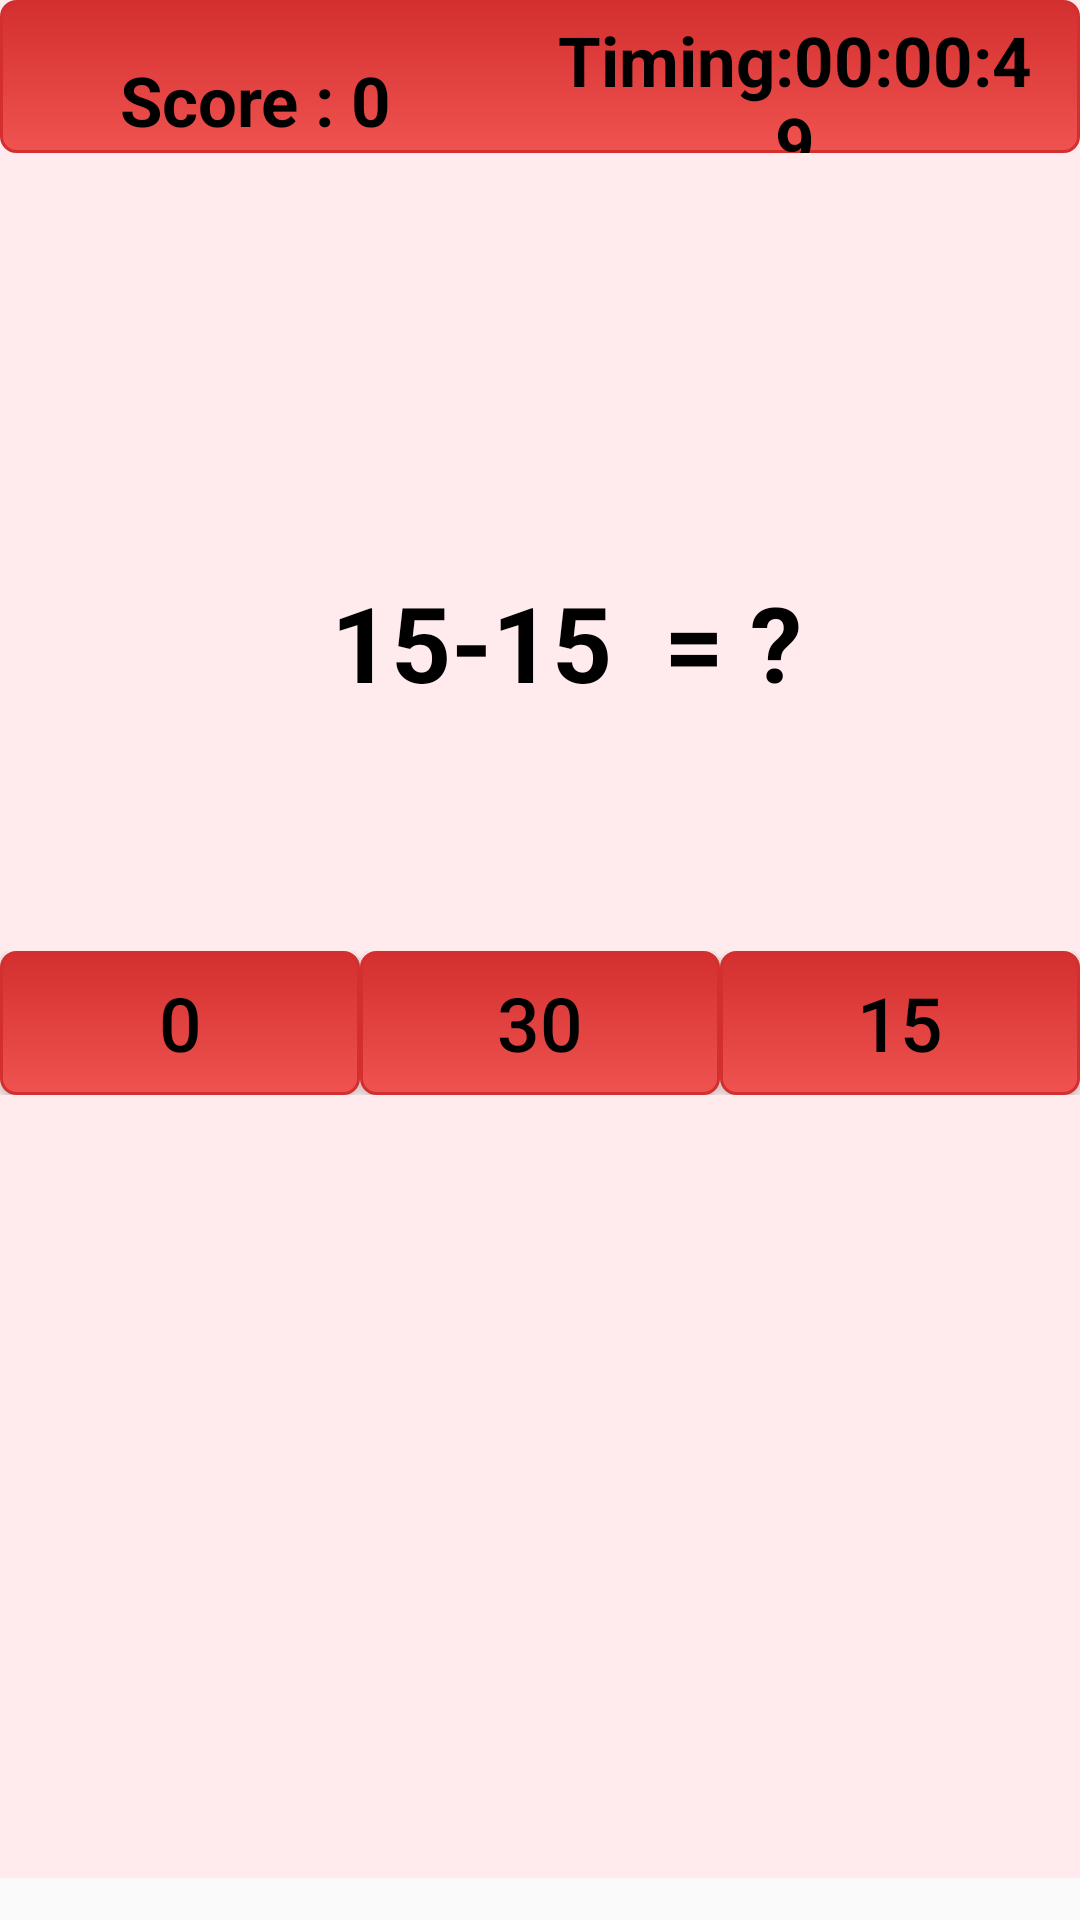

Layout XML and referenced resources for this Android screen:
<!-- AndroidManifest.xml: application theme AppTheme -->
<!-- res/layout/activity_main_math.xml -->
<?xml version="1.0" encoding="utf-8"?>
<LinearLayout xmlns:android="http://schemas.android.com/apk/res/android"
    xmlns:ads="http://schemas.android.com/apk/res-auto"
    android:id="@+id/relatively"
    android:layout_width="match_parent"
    android:layout_height="match_parent"

    android:orientation="vertical"
    android:weightSum="1">

    <LinearLayout
        android:id="@+id/linearLayout1"
        android:layout_width="match_parent"
        android:layout_height="500dp"
        android:layout_weight="0.90"
        android:background="#FFEBEE"
        android:orientation="vertical"
        android:weightSum="1">

        <LinearLayout
            android:id="@+id/linearLayout11"
            android:layout_width="match_parent"
            android:layout_height="51dp"

            android:orientation="vertical"

            android:weightSum="1"
            android:background="@drawable/mybutton">

            <LinearLayout
                android:layout_width="match_parent"
                android:layout_height="67dp"
                android:orientation="horizontal">

                <TextView
                    android:id="@+id/score"
                    android:layout_width="match_parent"
                    android:layout_height="wrap_content"
                    android:layout_centerHorizontal="true"
                    android:layout_gravity="center"
                    android:layout_marginRight="10dp"
                    android:layout_weight="1"
                    android:gravity="center"
                    android:text="Score : 0"
                    android:textColor="#000000"
                    android:textSize="23.0sp"
                    android:textStyle="bold" />

                <TextView
                    android:id="@+id/timers"
                    android:layout_width="match_parent"
                    android:layout_height="wrap_content"
                    android:layout_centerHorizontal="true"
                    android:layout_gravity="center"
                    android:layout_marginRight="10dp"
                    android:layout_weight="1"
                    android:gravity="center"
                    android:text="Timing:00:00:49"
                    android:textColor="#000000"
                    android:textSize="23.0sp"
                    android:textStyle="bold" />
            </LinearLayout>
        </LinearLayout>

        <LinearLayout
            android:id="@+id/linearLayout12"
            android:layout_width="match_parent"
            android:layout_height="wrap_content"
            android:layout_weight="0.60"
            android:layout_marginTop="50dp"
            android:orientation="vertical"
            android:weightSum="1">

            <LinearLayout
                android:layout_width="match_parent"
                android:layout_height="150dp"
                android:layout_weight="0.40"
                android:background="#FFEBEE">



                <TextView
                    android:id="@+id/txtQuestion"
                    android:layout_width="match_parent"
                    android:layout_height="wrap_content"
                    android:layout_centerHorizontal="true"
                    android:layout_gravity="center"
                    android:layout_marginTop="5dp"
                    android:gravity="center"
                    android:text="  15-15  = ?"
                    android:textColor="#000"
                    android:textSize="35.0sp"
                    android:textStyle="bold" />
            </LinearLayout>

            <LinearLayout
                android:layout_width="fill_parent"
                android:layout_height="wrap_content"
                android:layout_marginTop="0dp"
                android:orientation="horizontal">

                <Button
                    android:id="@+id/button1"
                    android:layout_width="0dp"
                    android:layout_height="wrap_content"
                    android:layout_weight="1"
                    android:text="0"
                    android:background="@drawable/mybutton"
                    android:textColor="#000000"
                    android:textSize="25dp" />

                <Button
                    android:id="@+id/button2"
                    android:layout_width="0dp"
                    android:layout_height="wrap_content"
                    android:layout_weight="1"
                    android:background="@drawable/mybutton"
                    android:text="30"
                    android:textColor="#000000"
                    android:textSize="25dp" />

                <Button
                    android:id="@+id/button3"
                    android:layout_width="0dp"
                    android:layout_height="wrap_content"
                    android:layout_weight="1"
                    android:background="@drawable/mybutton"
                    android:text="15"
                    android:textColor="#000000"
                    android:textSize="25dp" />
            </LinearLayout>
            <TextView
                android:id="@+id/txtScore"
                android:layout_width="match_parent"
                android:layout_height="wrap_content"
                android:layout_centerHorizontal="true"
                android:layout_gravity="center"
                android:layout_marginTop="5dp"
                android:gravity="center"
                android:textColor="#000"
                android:textSize="35.0sp"
                android:textStyle="bold" />
        </LinearLayout>
    </LinearLayout>
</LinearLayout>
<!-- resources referenced by this layout -->
<resources>
  <!-- drawable mybutton (drawable) -->
  <?xml version="1.0" encoding="utf-8"?>
  <selector xmlns:android="http://schemas.android.com/apk/res/android" >
          <item android:state_pressed="true" >
              <shape android:shape="rectangle"  >
                  <corners android:radius="5dip" />
                  <stroke android:width="1dip" android:color="#EF5350" />
                  <gradient android:angle="-90" android:startColor="@color/colorAccent" android:endColor="#EF5350"  />
              </shape>
          </item>
          <item android:state_focused="true">
              <shape android:shape="rectangle"  >
                  <corners android:radius="5dip" />
                  <stroke android:width="1dip" android:color="#EF5350" />
                  <solid android:color="#EF5350"/>
              </shape>
          </item>
          <item >
              <shape android:shape="rectangle"  >
                  <corners android:radius="5dip" />
                  <stroke android:width="1dip" android:color="@color/colorAccent" />
                  <gradient android:angle="-90" android:startColor="@color/colorAccent" android:endColor="#EF5350" />
              </shape>
          </item>
      </selector>
  <style name="AppTheme" parent="Theme.AppCompat.Light.DarkActionBar">
          
          <item name="colorPrimary">@color/colorPrimary</item>
          <item name="colorPrimaryDark">@color/colorPrimaryDark</item>
          <item name="colorAccent">@color/colorAccent</item>
      </style>
  <color name="colorAccent">#D32F2F</color>
  <color name="colorPrimary">#3F51B5</color>
  <color name="colorPrimaryDark">#303F9F</color>
</resources>
